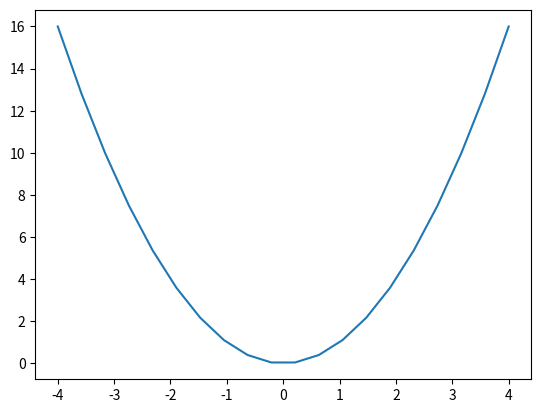

Python code for this plot:
import numpy as np
import matplotlib.pyplot as plt
x = np.linspace(-4,4,20)
y = x**2
plt.plot(x,y)
plt.show()
